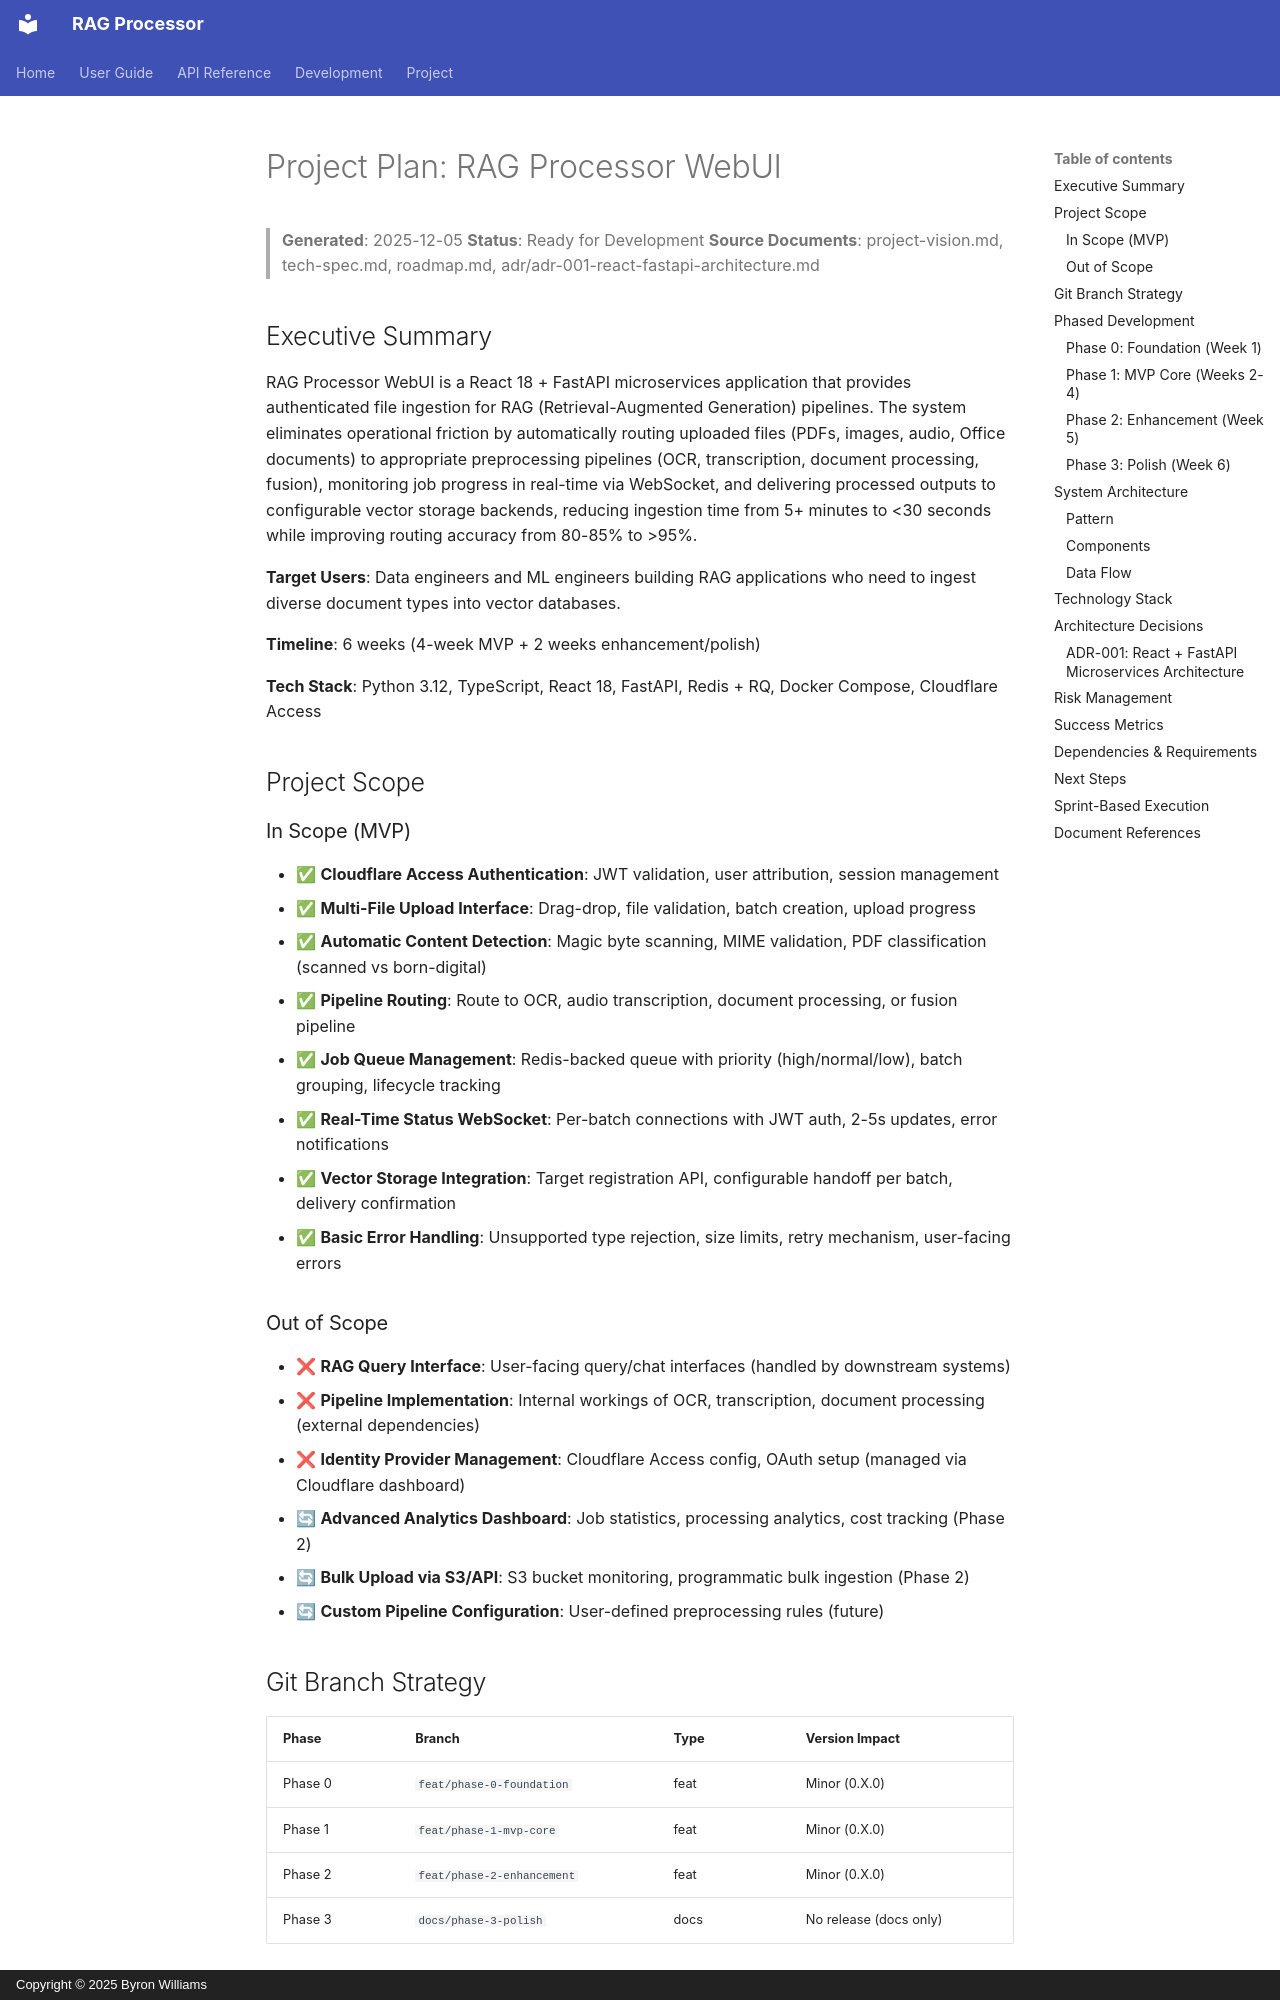

repository: ByronWilliamsCPA/rag-processor · page: planning/PROJECT-PLAN/index.html · generator: mkdocs · copyright: Copyright © 2025 Byron Williams

---
title: "Project Plan: RAG Processor WebUI"
schema_type: planning
status: published
owner: core-maintainer
purpose: "Synthesized project plan with phased implementation strategy."
tags:
  - planning
  - roadmap
  - project
component: Strategy
source: "Synthesized from project-vision.md, tech-spec.md, roadmap.md, adr/adr-001-react-fastapi-architecture.md"
---

> **Generated**: 2025-12-05
> **Status**: Ready for Development
> **Source Documents**: project-vision.md, tech-spec.md, roadmap.md, adr/adr-001-react-fastapi-architecture.md

## Executive Summary

RAG Processor WebUI is a React 18 + FastAPI microservices application that provides authenticated file ingestion for RAG (Retrieval-Augmented Generation) pipelines. The system eliminates operational friction by automatically routing uploaded files (PDFs, images, audio, Office documents) to appropriate preprocessing pipelines (OCR, transcription, document processing, fusion), monitoring job progress in real-time via WebSocket, and delivering processed outputs to configurable vector storage backends, reducing ingestion time from 5+ minutes to <30 seconds while improving routing accuracy from 80-85% to >95%.

**Target Users**: Data engineers and ML engineers building RAG applications who need to ingest diverse document types into vector databases.

**Timeline**: 6 weeks (4-week MVP + 2 weeks enhancement/polish)

**Tech Stack**: Python 3.12, TypeScript, React 18, FastAPI, Redis + RQ, Docker Compose, Cloudflare Access

## Project Scope

### In Scope (MVP)

- ✅ **Cloudflare Access Authentication**: JWT validation, user attribution, session management
- ✅ **Multi-File Upload Interface**: Drag-drop, file validation, batch creation, upload progress
- ✅ **Automatic Content Detection**: Magic byte scanning, MIME validation, PDF classification (scanned vs born-digital)
- ✅ **Pipeline Routing**: Route to OCR, audio transcription, document processing, or fusion pipeline
- ✅ **Job Queue Management**: Redis-backed queue with priority (high/normal/low), batch grouping, lifecycle tracking
- ✅ **Real-Time Status WebSocket**: Per-batch connections with JWT auth, 2-5s updates, error notifications
- ✅ **Vector Storage Integration**: Target registration API, configurable handoff per batch, delivery confirmation
- ✅ **Basic Error Handling**: Unsupported type rejection, size limits, retry mechanism, user-facing errors
